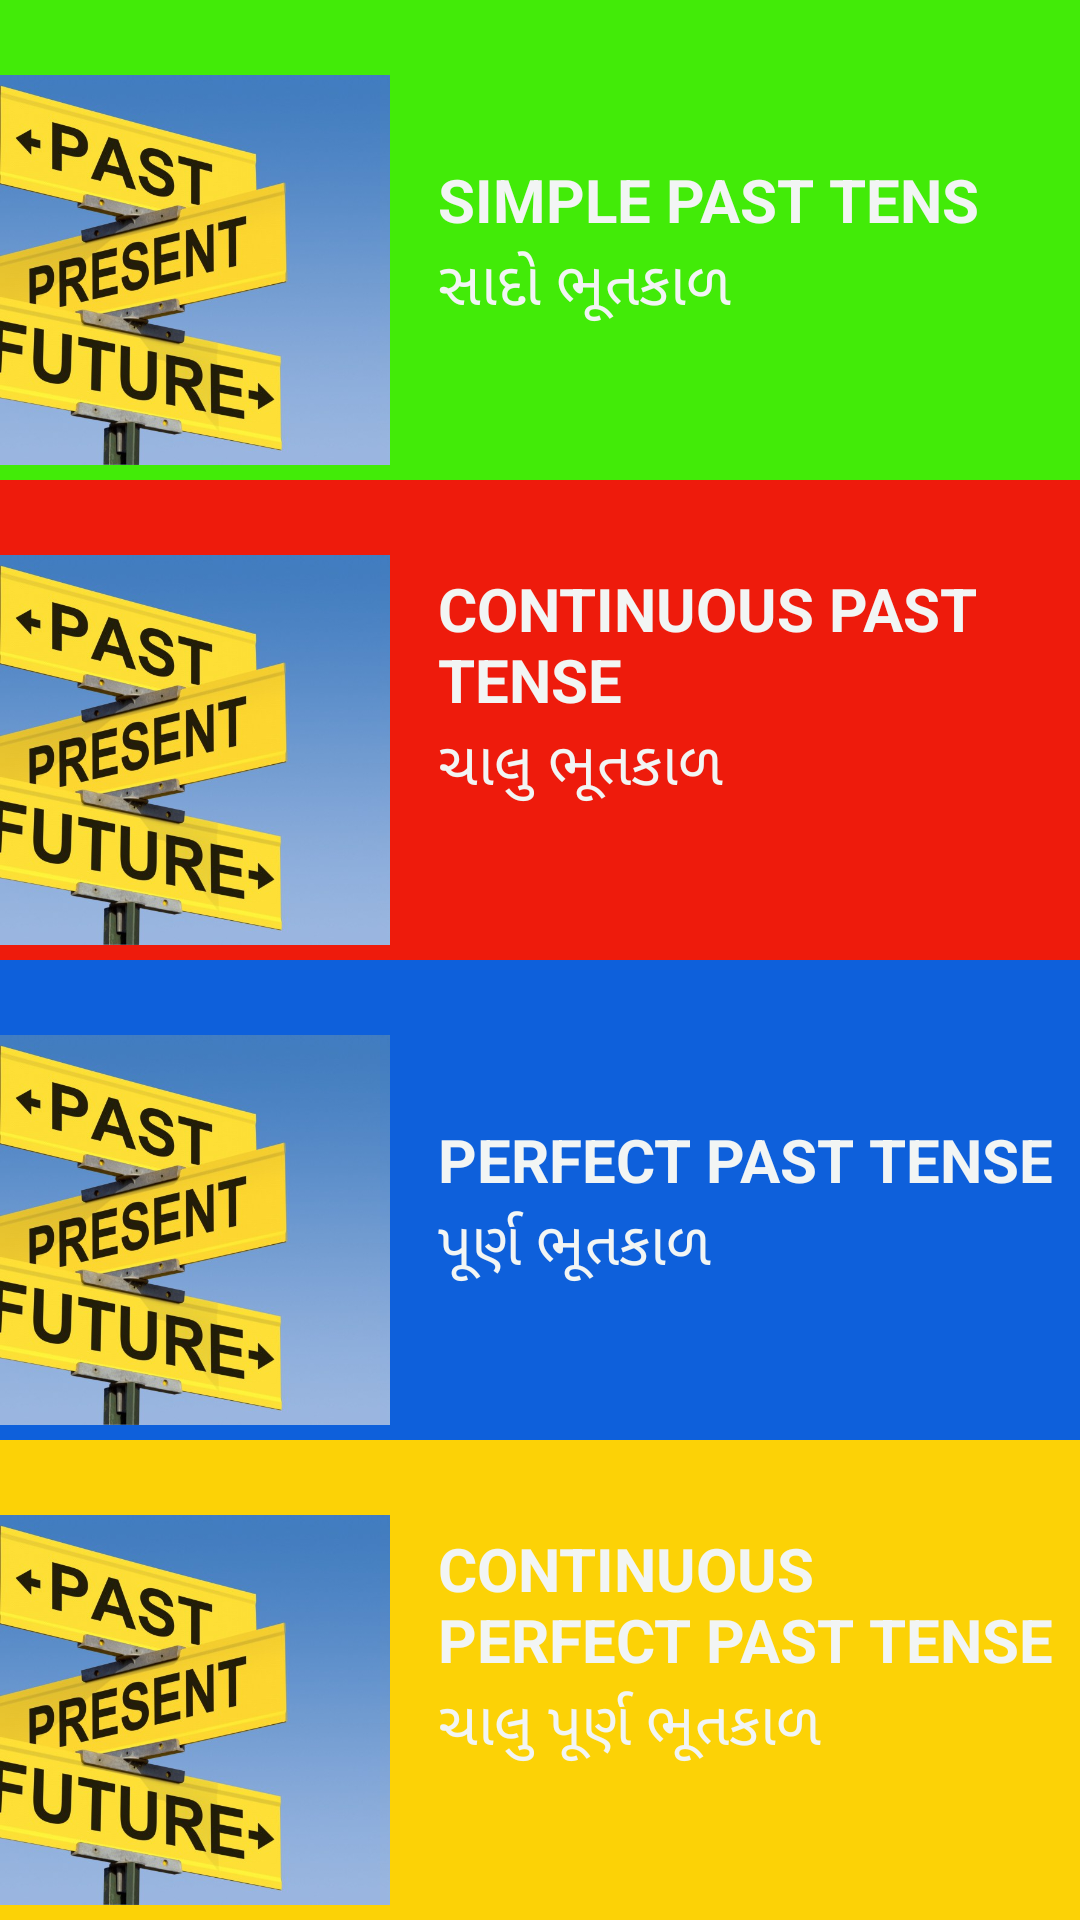

Reconstruct the res/layout file that produces this screen, plus the resources it refers to.
<!-- AndroidManifest.xml: application theme AppTheme -->
<!-- res/layout/past.xml -->
<?xml version="1.0" encoding="utf-8"?>
<LinearLayout
    xmlns:android="http://schemas.android.com/apk/res/android"
    android:layout_width="match_parent"
    android:layout_height="match_parent"
    android:orientation="vertical"
    >
<RelativeLayout

    android:layout_width="match_parent"
    android:layout_height="match_parent"
    android:layout_weight="1"
    android:orientation="vertical"
    android:id="@+id/past_s"
    android:background="@color/green"

    >
    <LinearLayout
        android:layout_width="match_parent"
        android:layout_height="wrap_content"
        android:orientation="horizontal">
        <ImageView

            android:layout_width="130dp"
            android:layout_height="180dp"
            android:src="@drawable/tense_main"

            />

        <LinearLayout
            android:id="@+id/text_container"
            android:layout_width="match_parent"
            android:layout_height="match_parent"
            android:orientation="vertical"
            >
            <TextView
                android:paddingLeft="16dp"
                android:text="SIMPLE PAST TENS"
                android:layout_width="match_parent"
                android:layout_height="0dp"
                android:layout_weight="1"
                android:textSize="20dp"
                android:gravity="bottom"
                android:textColor="@color/white"
                android:textStyle="bold"
                >
            </TextView>
            <TextView
                android:paddingLeft="16dp"

                android:layout_width="match_parent"
                android:layout_height="0dp"
                android:gravity="top"
                android:layout_weight="1"
                android:textSize="20dp"
                android:text="સાદો ભૂતકાળ"
                android:textColor="@color/white"
                >
            </TextView>
        </LinearLayout>
    </LinearLayout>

</RelativeLayout>

<RelativeLayout
xmlns:android="http://schemas.android.com/apk/res/android"
android:layout_width="match_parent"
android:layout_height="match_parent"
android:orientation="vertical"
    android:layout_weight="1"
    android:id="@+id/past_c"



android:background="@color/red"
    >
<LinearLayout
    android:layout_width="match_parent"
    android:layout_height="wrap_content"
    android:orientation="horizontal">
    <ImageView

        android:layout_width="130dp"
        android:layout_height="180dp"
        android:src="@drawable/tense_main"

        />

    <LinearLayout
        android:layout_width="match_parent"
        android:layout_height="match_parent"
        android:orientation="vertical"
        >
        <TextView
            android:paddingLeft="16dp"
            android:layout_width="match_parent"
            android:layout_height="0dp"
            android:layout_weight="1"
            android:textSize="20dp"
            android:text="CONTINUOUS PAST TENSE"
            android:gravity="bottom"
            android:textColor="@color/white"
            android:textStyle="bold"
            >
        </TextView>
        <TextView
            android:paddingLeft="16dp"
            android:layout_width="match_parent"
            android:layout_height="0dp"
            android:gravity="top"
            android:layout_weight="1"
            android:textSize="20dp"
            android:text="ચાલુ ભૂતકાળ"
            android:textColor="@color/white"
            >
        </TextView>
    </LinearLayout>
</LinearLayout>

</RelativeLayout>
<RelativeLayout
xmlns:android="http://schemas.android.com/apk/res/android"
android:layout_width="match_parent"
android:layout_height="match_parent"
android:orientation="vertical"
    android:layout_weight="1"
    android:id="@+id/past_p"

android:background="@color/blue"
    >
<LinearLayout
    android:layout_width="match_parent"
    android:layout_height="wrap_content"
    android:orientation="horizontal">
    <ImageView

        android:layout_width="130dp"
        android:layout_height="180dp"
        android:src="@drawable/tense_main"

        />

    <LinearLayout
        android:layout_width="match_parent"
        android:layout_height="match_parent"
        android:orientation="vertical"
        >
        <TextView
            android:paddingLeft="16dp"
            android:layout_width="match_parent"
            android:layout_height="0dp"
            android:layout_weight="1"
            android:textSize="20dp"
            android:gravity="bottom"
            android:textColor="@color/white"
            android:textStyle="bold"
            android:text="PERFECT PAST TENSE"
            >
        </TextView>
        <TextView
            android:paddingLeft="16dp"
            android:layout_width="match_parent"
            android:layout_height="0dp"
            android:gravity="top"
            android:layout_weight="1"
            android:textSize="20dp"
            android:text="પૂર્ણ ભૂતકાળ"
            android:textColor="@color/white"
            >
        </TextView>
    </LinearLayout>
</LinearLayout>

</RelativeLayout>
<RelativeLayout
android:layout_width="match_parent"
android:layout_height="match_parent"
android:orientation="vertical"
    android:layout_weight="1"
    android:id="@+id/past_p_c"

android:background="@color/yellow"
    >
<LinearLayout
    android:layout_width="match_parent"
    android:layout_height="wrap_content"
    android:orientation="horizontal"
   >
    <ImageView

        android:layout_width="130dp"
        android:layout_height="180dp"
        android:src="@drawable/tense_main"

        />

    <LinearLayout
        android:layout_width="match_parent"
        android:layout_height="match_parent"
        android:orientation="vertical"
        >
        <TextView
            android:paddingLeft="16dp"
            android:layout_width="match_parent"
            android:layout_height="0dp"
            android:layout_weight="1"
            android:textSize="20dp"
            android:gravity="bottom"
            android:text="CONTINUOUS PERFECT PAST TENSE"
            android:textColor="@color/white"
            android:textStyle="bold"
            >
        </TextView>
        <TextView
            android:paddingLeft="16dp"
            android:layout_width="match_parent"
            android:layout_height="0dp"
            android:gravity="top"
            android:layout_weight="1"
            android:textSize="20dp"
            android:text="ચાલુ પૂર્ણ ભૂતકાળ"
            android:textColor="@color/white"
            >
        </TextView>
    </LinearLayout>
</LinearLayout>



</RelativeLayout>

</LinearLayout>
<!-- resources referenced by this layout -->
<resources>
  <color name="blue">#0E60DB</color>
  <color name="green">#42EB08</color>
  <color name="red">#EE1B0C</color>
  <color name="white">#F2F5F4</color>
  <color name="yellow">#FCD206</color>
  <!-- drawable tense_main: jpg bitmap (drawable-v24, 60331 bytes) -->
  <style name="AppTheme" parent="Theme.AppCompat.Light.DarkActionBar">
          
          <item name="colorPrimary">@color/orange</item>
          <item name="colorPrimaryDark">@color/orange</item>
          <item name="colorAccent">@color/orange</item>
      </style>
  <color name="orange">#FF5722</color>
</resources>
